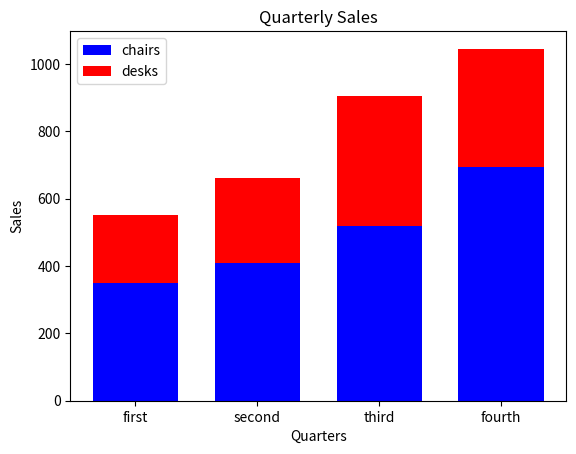

Recreate this plot in Python.
# ex5.py
# 막대그래프

import matplotlib.pyplot as plt

y1 = [350,410,520,695]
y2 = [200,250,385,350]
x = range(len(y1))
print(x)
# range(0, 4)
# y1,y2값이 합쳐진 막대 그래프 약간 소다맛 아이스크림 같은

plt.bar(x,y1, width=0.7, color = 'blue')
plt.bar(x,y2, width=0.7, color = 'red', bottom=y1)
# y1이 아래에 있고 y2가 위에 있음

plt.title('Quarterly Sales')
plt.xlabel('Quarters')
plt.ylabel('Sales')
xLabel = ['first','second','third','fourth']
plt.xticks(x,xLabel, fontsize = 10)

plt.legend(['chairs','desks'])

plt.show()


